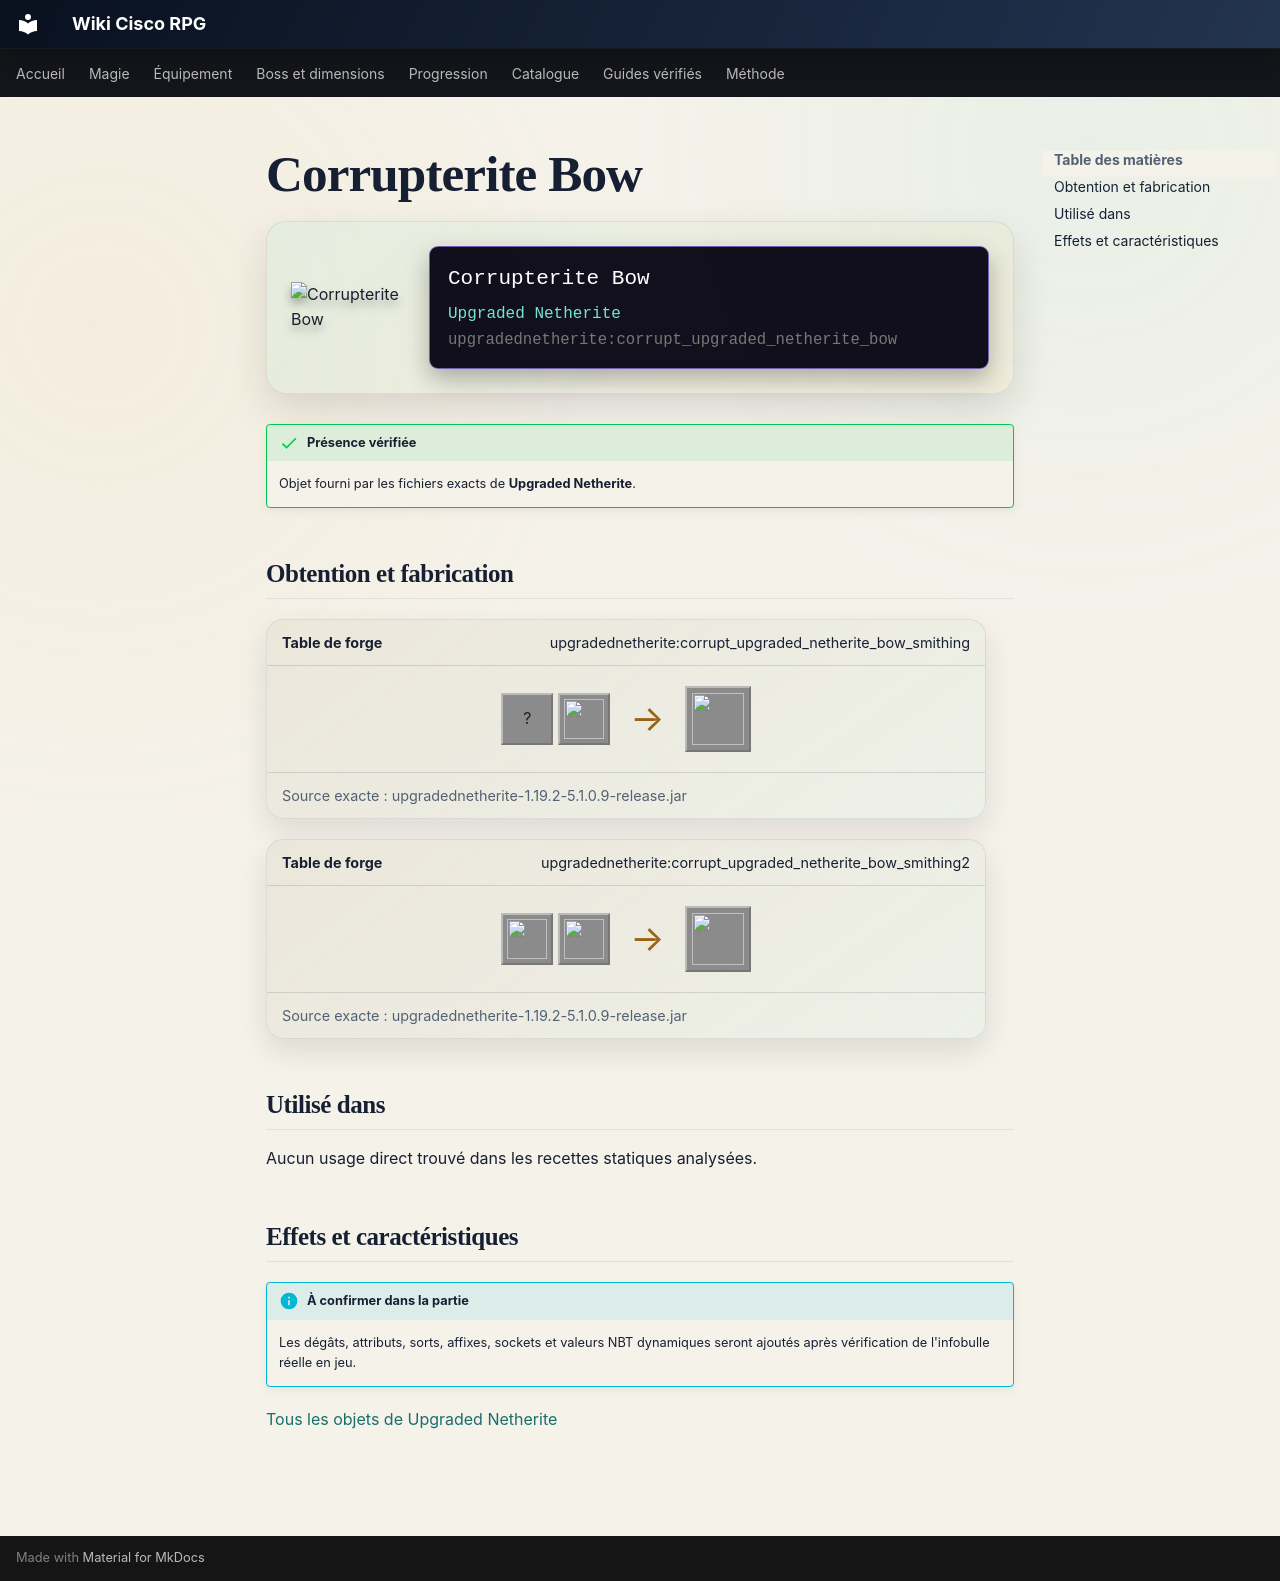

repository: Kloups-Dev/wiki-cisco-rpg · page: catalogue/objets/upgradednetherite/corrupt_upgraded_netherite_bow/index.html · generator: mkdocs

# Corrupterite Bow

<div class="mc-item-showcase">
<img class="mc-item-icon" src="../../../../assets/generated/items/upgradednetherite/corrupt_upgraded_netherite_bow.png" alt="Corrupterite Bow">
<div class="mc-tooltip-card">
<div class="mc-tooltip-card__name">Corrupterite Bow</div>
<div class="mc-tooltip-card__mod">Upgraded Netherite</div>
<div class="mc-tooltip-card__id">upgradednetherite:corrupt_upgraded_netherite_bow</div>
</div>
</div>

!!! success "Présence vérifiée"
    Objet fourni par les fichiers exacts de **Upgraded Netherite**.

## Obtention et fabrication

<div class="jei-recipe"><div class="jei-recipe__head"><strong>Table de forge</strong><span>upgradednetherite:corrupt_upgraded_netherite_bow_smithing</span></div><div class="jei-recipe__body"><div class="jei-inputs"><span class="jei-slot" title="Bow (minecraft:bow)">?</span><a class="jei-slot" href="../../../../catalogue/objets/upgradednetherite/corrupt_upgraded_netherite_ingot/" title="Corrupterite Ingot (upgradednetherite:corrupt_upgraded_netherite_ingot)"><img src="../../../../assets/generated/items/upgradednetherite/corrupt_upgraded_netherite_ingot.png" alt="" loading="lazy"></a></div><span class="jei-arrow">→</span><span class="jei-slot jei-slot--result"><img src="../../../../assets/generated/items/upgradednetherite/corrupt_upgraded_netherite_bow.png" alt=""></span></div><div class="jei-recipe__source">Source exacte : upgradednetherite-1.19.2-5.1.0.9-release.jar</div></div>
<div class="jei-recipe"><div class="jei-recipe__head"><strong>Table de forge</strong><span>upgradednetherite:corrupt_upgraded_netherite_bow_smithing2</span></div><div class="jei-recipe__body"><div class="jei-inputs"><a class="jei-slot" href="../../../../catalogue/objets/upgradednetherite/netherite_bow/" title="Netherite Bow (upgradednetherite:netherite_bow)"><img src="../../../../assets/generated/items/upgradednetherite/netherite_bow.png" alt="" loading="lazy"></a><a class="jei-slot" href="../../../../catalogue/objets/upgradednetherite/corrupt_essence/" title="Corrupterite Essence (upgradednetherite:corrupt_essence)"><img src="../../../../assets/generated/items/upgradednetherite/corrupt_essence.png" alt="" loading="lazy"></a></div><span class="jei-arrow">→</span><span class="jei-slot jei-slot--result"><img src="../../../../assets/generated/items/upgradednetherite/corrupt_upgraded_netherite_bow.png" alt=""></span></div><div class="jei-recipe__source">Source exacte : upgradednetherite-1.19.2-5.1.0.9-release.jar</div></div>

## Utilisé dans

Aucun usage direct trouvé dans les recettes statiques analysées.

## Effets et caractéristiques

!!! info "À confirmer dans la partie"
    Les dégâts, attributs, sorts, affixes, sockets et valeurs NBT dynamiques seront ajoutés après vérification de l'infobulle réelle en jeu.

[Tous les objets de Upgraded Netherite](../../../contenu/upgraded-netherite.md)
